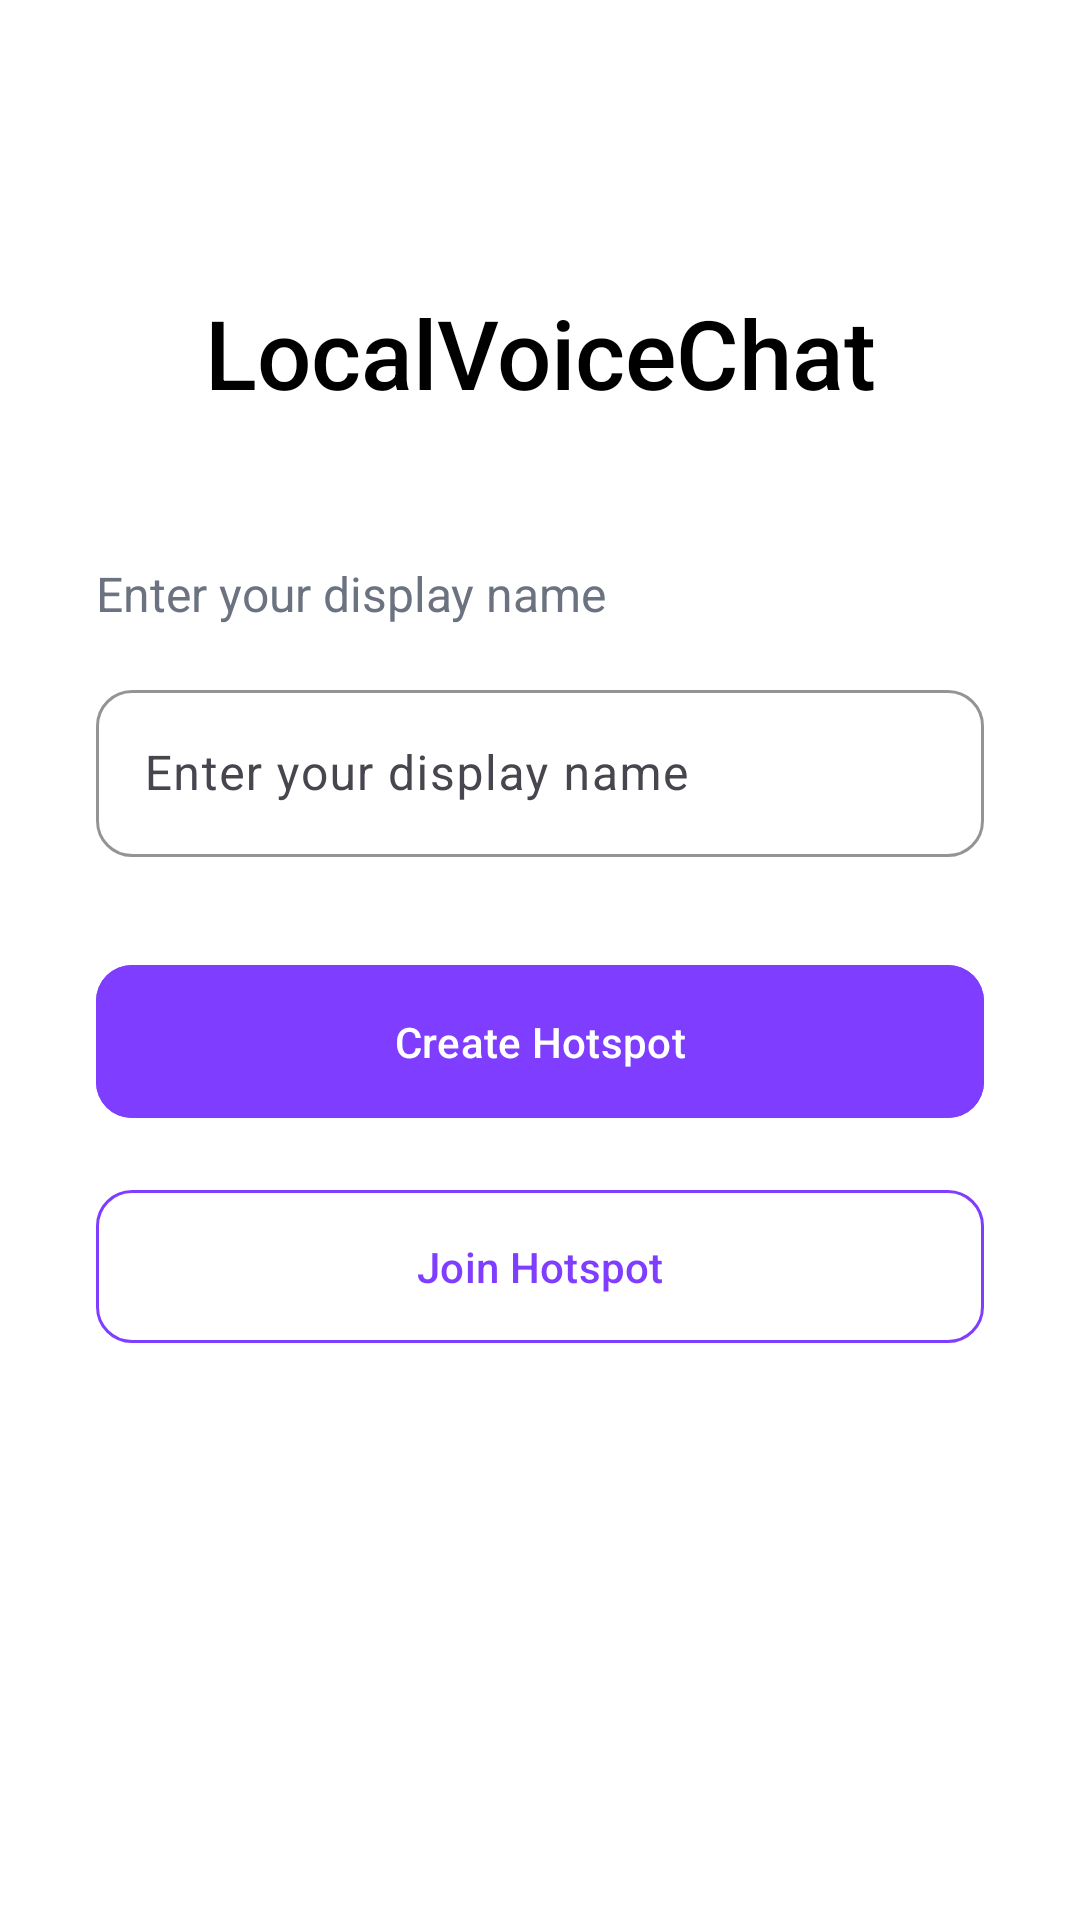

Reconstruct the res/layout file that produces this screen, plus the resources it refers to.
<!-- AndroidManifest.xml: activity theme Theme.LocalVoiceChat -->
<!-- res/layout/activity_main.xml -->
<?xml version="1.0" encoding="utf-8"?>
<LinearLayout xmlns:android="http://schemas.android.com/apk/res/android"
    xmlns:app="http://schemas.android.com/apk/res-auto"
    xmlns:tools="http://schemas.android.com/tools"
    android:layout_width="match_parent"
    android:layout_height="match_parent"
    android:background="@color/white"
    android:orientation="vertical"
    android:padding="32dp"
    tools:context=".MainActivity">

    <TextView
        android:layout_width="match_parent"
        android:layout_height="wrap_content"
        android:layout_marginTop="64dp"
        android:text="@string/app_name"
        android:textColor="@color/black"
        android:textSize="32sp"
        android:textAlignment="center"
        android:fontFamily="sans-serif-medium"/>

    <TextView
        android:layout_width="match_parent"
        android:layout_height="wrap_content"
        android:layout_marginTop="48dp"
        android:layout_marginBottom="16dp"
        android:text="@string/enter_name_hint"
        android:textColor="@color/gray_700"
        android:textSize="16sp"/>

    
    <com.google.android.material.textfield.TextInputLayout
        android:id="@+id/nameInputLayout"
        android:layout_width="match_parent"
        android:layout_height="wrap_content"
        android:hint="@string/enter_name_hint"
        app:boxBackgroundMode="outline"
        app:boxBackgroundColor="@android:color/transparent"
        app:boxStrokeColor="@color/gray_200"
        app:boxCornerRadiusTopStart="12dp"
        app:boxCornerRadiusTopEnd="12dp"
        app:boxCornerRadiusBottomStart="12dp"
        app:boxCornerRadiusBottomEnd="12dp">

        <com.google.android.material.textfield.TextInputEditText
            android:id="@+id/nameEditText"
            android:layout_width="match_parent"
            android:layout_height="wrap_content"
            android:inputType="textPersonName"
            android:maxLines="1"
            android:textColor="@color/black" />
    </com.google.android.material.textfield.TextInputLayout>

    <com.google.android.material.button.MaterialButton
        android:id="@+id/createHotspotButton"
        android:layout_width="match_parent"
        android:layout_height="wrap_content"
        android:layout_marginTop="32dp"
        android:backgroundTint="@color/colorPrimary"
        android:paddingVertical="16dp"
        android:text="@string/create_hotspot"
        android:textAllCaps="false"
        android:textColor="@color/white"
        app:cornerRadius="12dp"/>

    
    <com.google.android.material.button.MaterialButton
        android:id="@+id/joinHotspotButton"
        android:layout_width="match_parent"
        android:layout_height="wrap_content"
        android:layout_marginTop="16dp"
        android:backgroundTint="@color/white"
        android:paddingVertical="16dp"
        app:strokeColor="@color/colorPrimary"
        app:strokeWidth="1dp"
        android:text="@string/join_hotspot"
        android:textAllCaps="false"
        android:textColor="@color/colorPrimary"
        app:cornerRadius="12dp"/>

</LinearLayout>
<!-- resources referenced by this layout -->
<resources>
  <color name="black">#000000</color>
  <color name="colorPrimary">#7E3DFF</color>
  <color name="gray_200">#E5E7EB</color>
  <color name="gray_700">#6B7280</color>
  <color name="white">#FFFFFF</color>
  <string name="app_name">LocalVoiceChat</string>
  <string name="create_hotspot">Create Hotspot</string>
  <string name="enter_name_hint">Enter your display name</string>
  <string name="join_hotspot">Join Hotspot</string>
  <style name="Theme.LocalVoiceChat" parent="Theme.Material3.DayNight.NoActionBar">
          <item name="colorPrimary">@color/colorPrimary</item>
          <item name="colorOnPrimary">@color/white</item>
          <item name="android:statusBarColor" tools:targetApi="l">@color/white</item>
          <item name="android:windowLightStatusBar" tools:targetApi="m">true</item>
          <item name="android:windowLightNavigationBar" tools:targetApi="o">true</item>
          <item name="android:navigationBarColor">@color/white</item>
  
          
          <item name="textInputStyle">@style/Widget.App.TextInputLayout</item>
      </style>
  <style name="Widget.App.TextInputLayout" parent="Widget.Material3.TextInputLayout.OutlinedBox">
          <item name="shapeAppearance">@style/ShapeAppearance.App.MediumComponent</item>
      </style>
  <style name="ShapeAppearance.App.MediumComponent" parent="ShapeAppearance.Material3.MediumComponent">
          <item name="cornerFamily">rounded</item>
          <item name="cornerSize">12dp</item>
      </style>
</resources>
